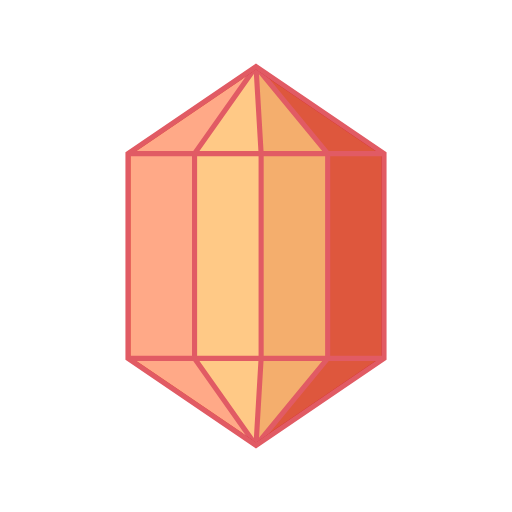
t = 0.00 s
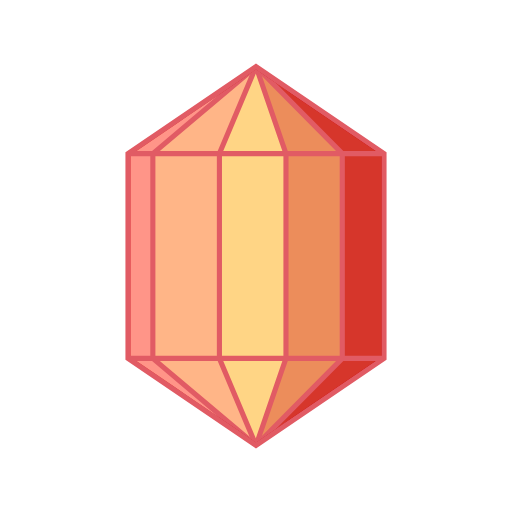
t = 0.19 s
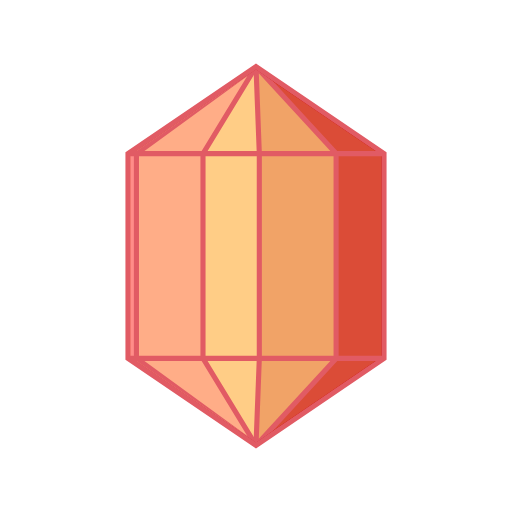
t = 0.56 s
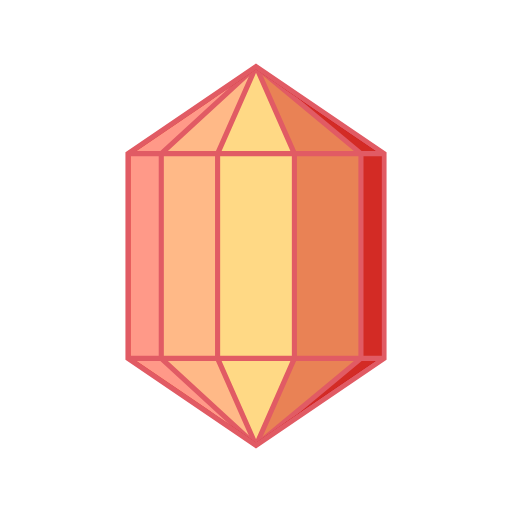
t = 0.75 s
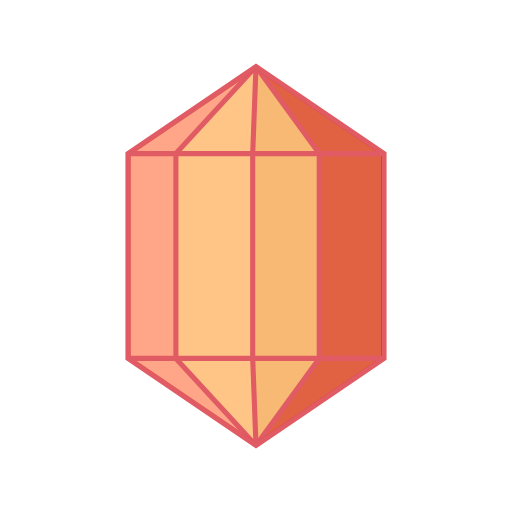
t = 0.94 s
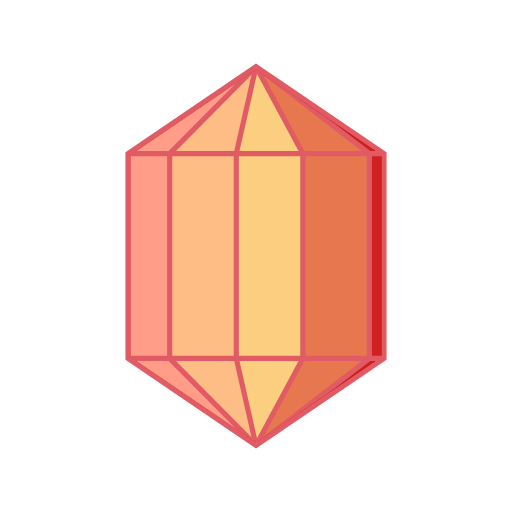
t = 1.31 s

The animated SVG that drew these frames (rendered in a browser with its animation timeline set to each time). Animation: 10 SMIL elements (animate=10); one cycle of 1.50 s, repeats indefinitely.

<svg width="80px"  height="80px"  xmlns="http://www.w3.org/2000/svg" viewBox="0 0 100 100" preserveAspectRatio="xMidYMid" class="lds-crystal" style="">
    <defs>
      <mask id="mask">
        <path d="M50 13L75 30L75 70L50 87L25 70L25 30L50 13Z" fill="#fff" stroke="#000" ng-attr-stroke-width="{{config.width}}" stroke-width="1"></path>
      </mask>
    </defs>
    <path d="M50 13L75 30L75 70L50 87L25 70L25 30L50 13Z" ng-attr-fill="{{config.fill1}}" ng-attr-stroke="{{config.stroke}}" ng-attr-stroke-width="{{config.width}}" fill="#c8000d" stroke="#e15b64" stroke-width="1"></path>
    <path d="M 50 13 L 59.6667 30 L 59.6667 70 L 50 87 L 44.6667 70 L 44.6667 30 Z" mask="url(#mask)" fill="#c8000d" ng-attr-stroke="{{config.stroke}}" ng-attr-stroke-width="{{config.width}}" stroke="#e15b64" stroke-width="1">
      <animate attributeName="d" calcMode="linear" values="M50 13L90 30L90 70L50 87L75 70L75 30Z;M50 13L25 30L25 70L50 87L10 70L10 30Z" keyTimes="0;1" dur="1.5" begin="-0.30000000000000004s" repeatCount="indefinite"></animate>
      <animate attributeName="fill" calcMode="linear" values="#c8000d;#ffd985;#ff8989" keyTimes="0;0.5;1" dur="1.5" begin="-0.30000000000000004s" repeatCount="indefinite"></animate>
    </path>
    <path d="M 50 13 L 46.6667 30 L 46.6667 70 L 50 87 L 31.6667 70 L 31.6667 30 Z" mask="url(#mask)" fill="#c8000d" ng-attr-stroke="{{config.stroke}}" ng-attr-stroke-width="{{config.width}}" stroke="#e15b64" stroke-width="1">
      <animate attributeName="d" calcMode="linear" values="M50 13L90 30L90 70L50 87L75 70L75 30Z;M50 13L25 30L25 70L50 87L10 70L10 30Z" keyTimes="0;1" dur="1.5" begin="-0.6000000000000001s" repeatCount="indefinite"></animate>
      <animate attributeName="fill" calcMode="linear" values="#c8000d;#ffd985;#ff8989" keyTimes="0;0.5;1" dur="1.5" begin="-0.6000000000000001s" repeatCount="indefinite"></animate>
    </path>
    <path d="M 50 13 L 33.6667 30 L 33.6667 70 L 50 87 L 18.6667 70 L 18.6667 30 Z" mask="url(#mask)" fill="#c8000d" ng-attr-stroke="{{config.stroke}}" ng-attr-stroke-width="{{config.width}}" stroke="#e15b64" stroke-width="1">
      <animate attributeName="d" calcMode="linear" values="M50 13L90 30L90 70L50 87L75 70L75 30Z;M50 13L25 30L25 70L50 87L10 70L10 30Z" keyTimes="0;1" dur="1.5" begin="-0.8999999999999999s" repeatCount="indefinite"></animate>
      <animate attributeName="fill" calcMode="linear" values="#c8000d;#ffd985;#ff8989" keyTimes="0;0.5;1" dur="1.5" begin="-0.8999999999999999s" repeatCount="indefinite"></animate>
    </path>
    <path d="M 50 13 L 85.6667 30 L 85.6667 70 L 50 87 L 70.6667 70 L 70.6667 30 Z" mask="url(#mask)" fill="#c8000d" ng-attr-stroke="{{config.stroke}}" ng-attr-stroke-width="{{config.width}}" stroke="#e15b64" stroke-width="1">
      <animate attributeName="d" calcMode="linear" values="M50 13L90 30L90 70L50 87L75 70L75 30Z;M50 13L25 30L25 70L50 87L10 70L10 30Z" keyTimes="0;1" dur="1.5" begin="-1.2000000000000002s" repeatCount="indefinite"></animate>
      <animate attributeName="fill" calcMode="linear" values="#c8000d;#ffd985;#ff8989" keyTimes="0;0.5;1" dur="1.5" begin="-1.2000000000000002s" repeatCount="indefinite"></animate>
    </path>
    <path d="M 50 13 L 72.6667 30 L 72.6667 70 L 50 87 L 57.6667 70 L 57.6667 30 Z" mask="url(#mask)" fill="#c8000d" ng-attr-stroke="{{config.stroke}}" ng-attr-stroke-width="{{config.width}}" stroke="#e15b64" stroke-width="1">
      <animate attributeName="d" calcMode="linear" values="M50 13L90 30L90 70L50 87L75 70L75 30Z;M50 13L25 30L25 70L50 87L10 70L10 30Z" keyTimes="0;1" dur="1.5" begin="0s" repeatCount="indefinite"></animate>
      <animate attributeName="fill" calcMode="linear" values="#c8000d;#ffd985;#ff8989" keyTimes="0;0.5;1" dur="1.5" begin="0s" repeatCount="indefinite"></animate>
    </path>
    <path d="M25 30L75 30" ng-attr-fill="{{config.fill1}}" ng-attr-stroke="{{config.stroke}}" ng-attr-stroke-width="{{config.width}}" fill="#c8000d" stroke="#e15b64" stroke-width="1"></path>
    <path d="M25 70L75 70" ng-attr-fill="{{config.fill1}}" ng-attr-stroke="{{config.stroke}}" ng-attr-stroke-width="{{config.width}}" fill="#c8000d" stroke="#e15b64" stroke-width="1"></path>
  </svg>